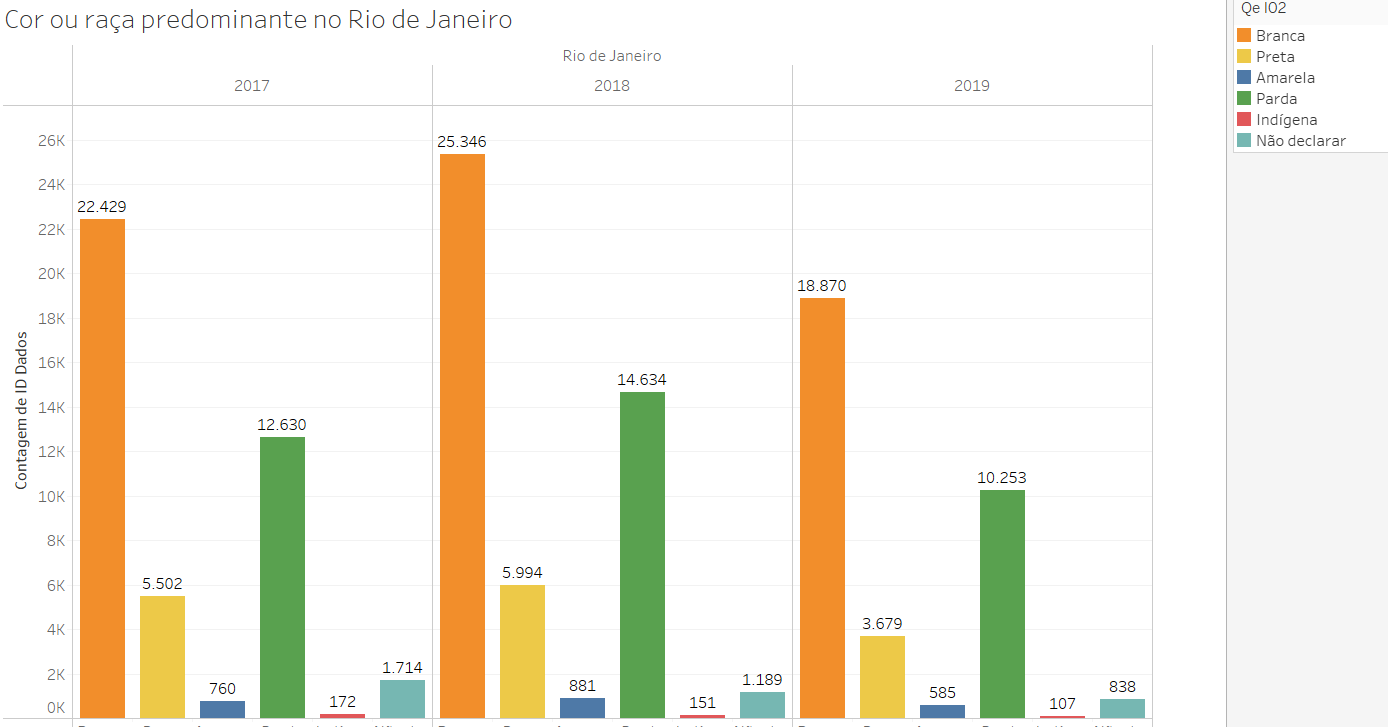

The data file committed next to this chart (first rows):
Id Uf; NR Ano; Qe I02; Contagem de ID Dados
Rio de Janeiro; 2017; Não declarar; 1714
Rio de Janeiro; 2017; Indígena; 172
Rio de Janeiro; 2017; Parda; 12630
Rio de Janeiro; 2017; Amarela; 760
Rio de Janeiro; 2017; Preta; 5502
Rio de Janeiro; 2017; Branca; 22429
Rio de Janeiro; 2018; Não declarar; 1189
Rio de Janeiro; 2018; Indígena; 151
Rio de Janeiro; 2018; Parda; 14634
Rio de Janeiro; 2018; Amarela; 881
Rio de Janeiro; 2018; Preta; 5994
Rio de Janeiro; 2018; Branca; 25346
Rio de Janeiro; 2019; Não declarar; 838
Rio de Janeiro; 2019; Indígena; 107
Rio de Janeiro; 2019; Parda; 10253
Rio de Janeiro; 2019; Amarela; 585
Rio de Janeiro; 2019; Preta; 3679
Rio de Janeiro; 2019; Branca; 18870
